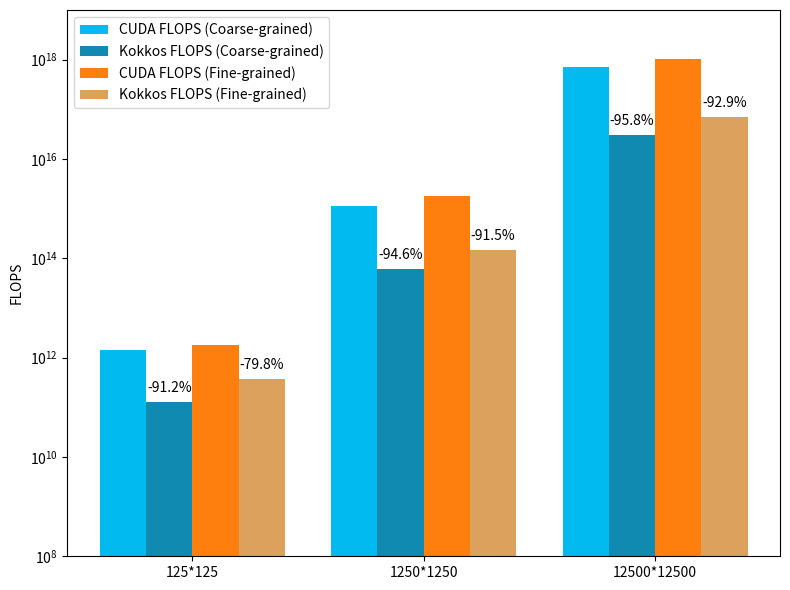

Write Python code to recreate this figure.
import numpy as np
import matplotlib.pyplot as plt

cuda_flops = [1432288000000, 1139321000000000, 706380300000000000]
kokkos_flops = [125562800000, 61745480000000, 29902220000000000]
cuda_flops_op = [1822912000000, 1757808000000000, 1009114000000000000]
kokkos_flops_op = [367766800000, 150187000000000, 71678620000000000]

width = 0.2

fig, ax1 = plt.subplots(figsize=(8, 6))

ax1.bar(np.arange(len(cuda_flops)), cuda_flops, width=width, label='CUDA FLOPS (Coarse-grained)', color='#01BAEF')
ax1.bar(np.arange(len(kokkos_flops)) + width, kokkos_flops, width=width, label='Kokkos FLOPS (Coarse-grained)',
        color='#118AB2')
ax1.bar(np.arange(len(cuda_flops_op)) + 2 * width, cuda_flops_op, width=width, label='CUDA FLOPS (Fine-grained)',
        color='tab:orange')
ax1.bar(np.arange(len(kokkos_flops_op)) + 3 * width, kokkos_flops_op, width=width, label='Kokkos FLOPS (Fine-grained)',
        color='#DDA15E')

ax1.set_xticks(np.arange(len(cuda_flops)) + 1.5 * width)
ax1.set_xticklabels(['125*125', '1250*1250', '12500*12500'])
ax1.set_ylabel('FLOPS')
ax1.set_yscale('log')

ax1.legend(loc='upper left', bbox_to_anchor=(0, 1))

# Calculate performance change compared to CUDA FLOPS
flops_change = [(kokkos_flops[i] / cuda_flops[i] - 1) * 100 for i in range(len(cuda_flops))]
flops_change_op = [(kokkos_flops_op[i] / cuda_flops_op[i] - 1) * 100 for i in range(len(cuda_flops_op))]

# Add annotations for FLOPS change
for i, change in enumerate(flops_change):
    if change >= 0:
        ax1.annotate(f'+{change:.1f}%', xy=(i + width, kokkos_flops[i]), xytext=(0, 5),
                     textcoords="offset points", ha='center', va='bottom')
    else:
        ax1.annotate(f'{change:.1f}%', xy=(i + width, kokkos_flops[i]), xytext=(0, 5),
                     textcoords="offset points", ha='center', va='bottom')

for i, change in enumerate(flops_change_op):
    if change >= 0:
        ax1.annotate(f'+{change:.1f}%', xy=(i + 3 * width, kokkos_flops_op[i]), xytext=(0, 5),
                     textcoords="offset points", ha='center', va='bottom')
    else:
        ax1.annotate(f'{change:.1f}%', xy=(i + 3 * width, kokkos_flops_op[i]), xytext=(0, 5),
                     textcoords="offset points", ha='center', va='bottom')

plt.ylim(1e8, 1e19)

plt.tight_layout()
plt.savefig("cuda_flops.png")
plt.show()
